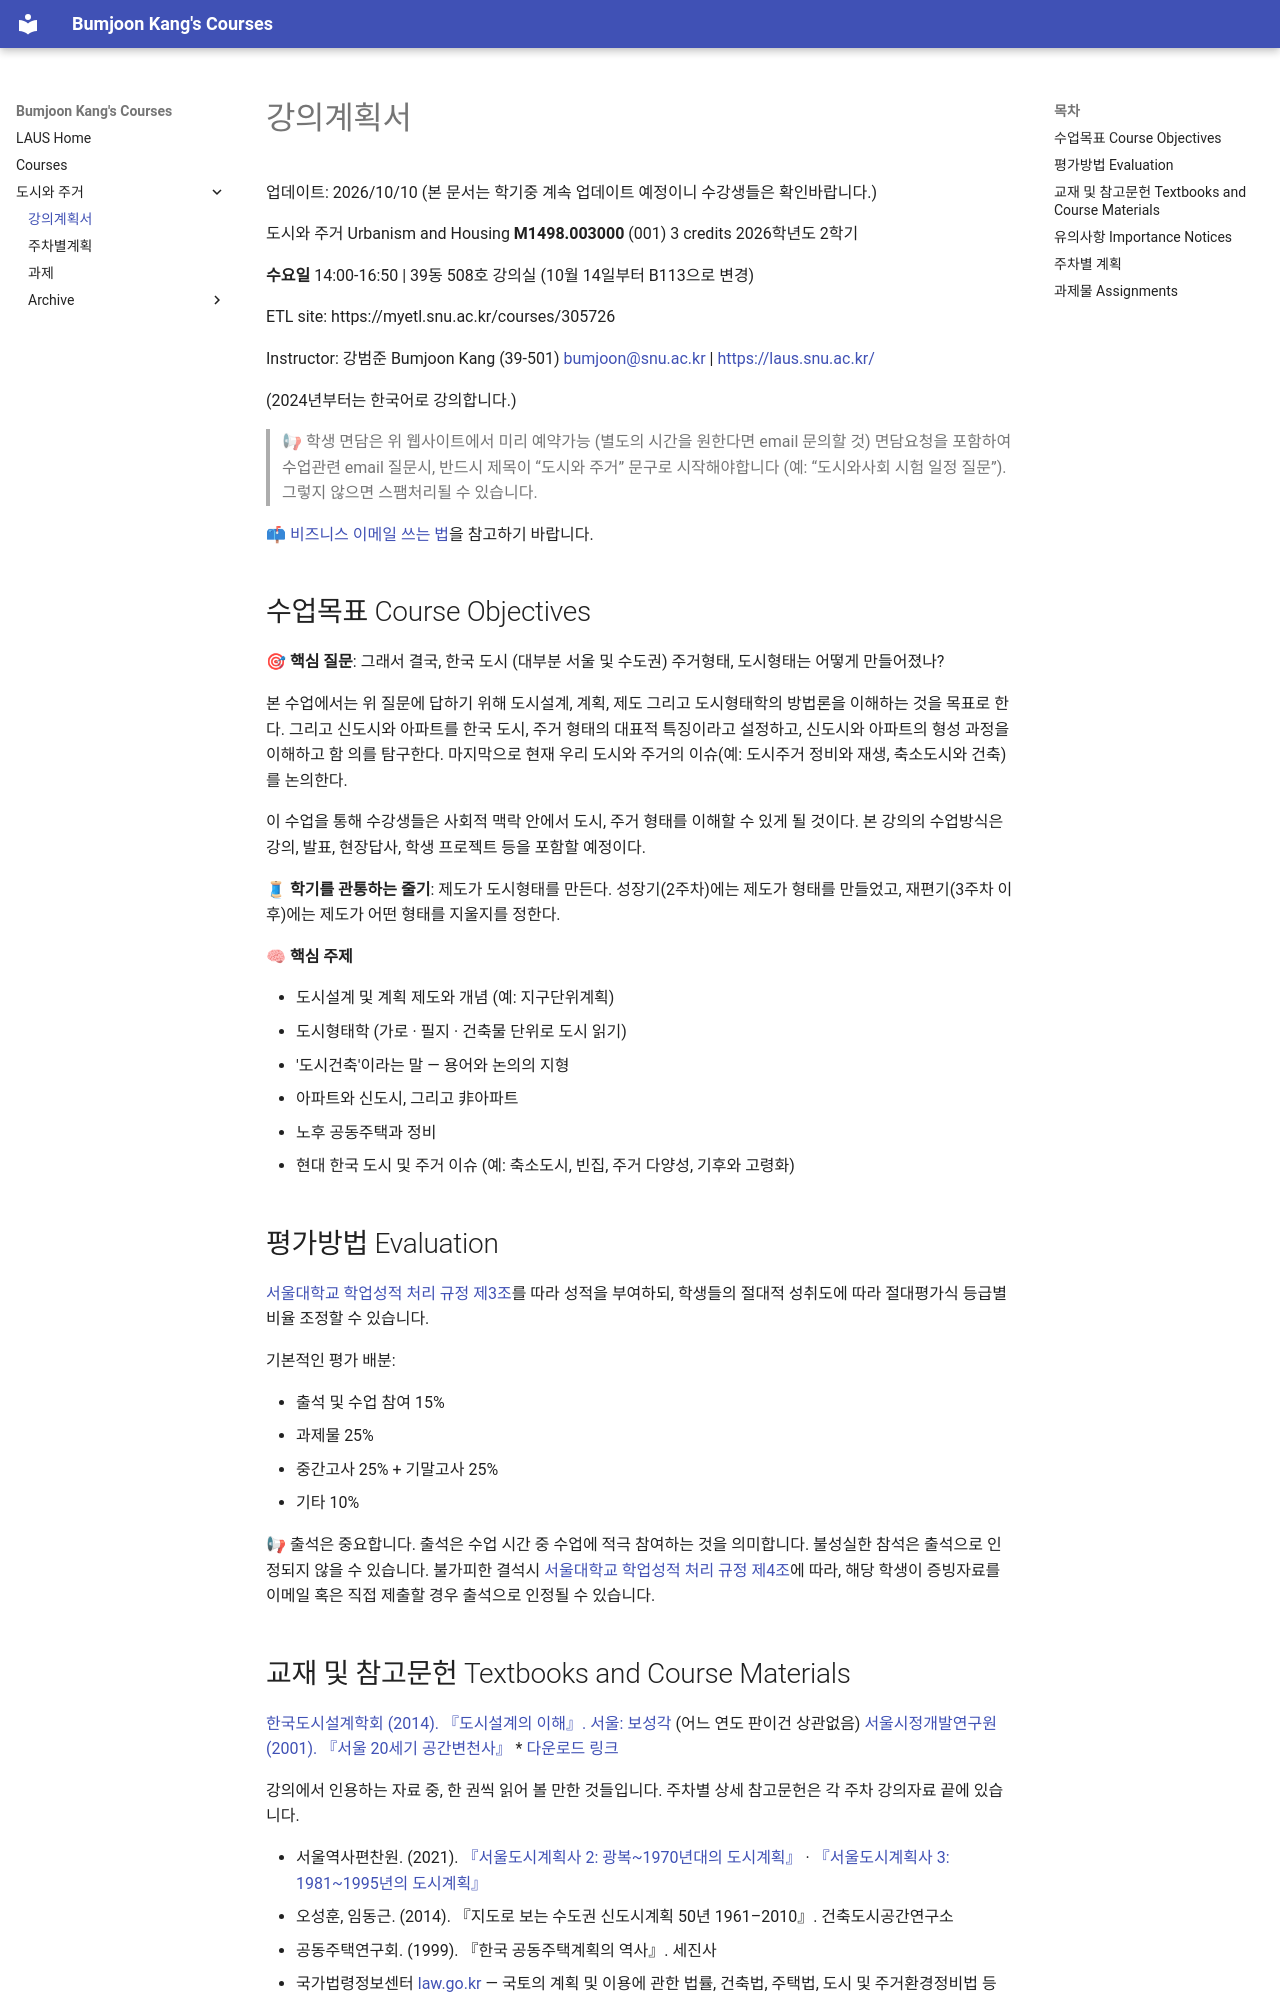

repository: snu-laus/courses · page: urbanism-housing/index.html · generator: mkdocs

업데이트: 2026/10/10 
(본 문서는 학기중 계속 업데이트 예정이니 수강생들은 확인바랍니다.)

도시와 주거 Urbanism and Housing
**M1498.003000** (001) 3 credits
2026학년도 2학기

**수요일** 14:00-16:50 | 39동 508호 강의실 (10월 14일부터 B113으로 변경)

ETL site: https://myetl.snu.ac.kr/courses/305726

Instructor: 강범준 Bumjoon Kang (39-501)
[bumjoon@snu.ac.kr](mailto:bumjoon@snu.ac.kr) | [https://laus.snu.ac.kr/](https://laus.snu.ac.kr/)

(2024년부터는 한국어로 강의합니다.)

>📢 학생 면담은 위 웹사이트에서 미리 예약가능 (별도의 시간을 원한다면 email 문의할 것) 면담요청을 포함하여 수업관련 email 질문시, 반드시 제목이 “도시와 주거” 문구로 시작해야합니다 (예: “도시와사회 시험 일정 질문”). 그렇지 않으면 스팸처리될 수 있습니다.

📫 [비즈니스 이메일 쓰는 법](https://app.notion.com/p/cddacb2335514b38bf09cd742a9011b0?pvs=21)을 참고하기 바랍니다.
## 수업목표 Course Objectives

🎯 **핵심 질문**: 그래서 결국, 한국 도시 (대부분 서울 및 수도권) 주거형태, 도시형태는 어떻게 만들어졌나?

본 수업에서는 위 질문에 답하기 위해 도시설계, 계획, 제도 그리고 도시형태학의 방법론을 이해하는 것을 목표로 한다. 그리고 신도시와 아파트를 한국 도시, 주거 형태의 대표적 특징이라고 설정하고, 신도시와 아파트의 형성 과정을 이해하고 함 의를 탐구한다. 마지막으로 현재 우리 도시와 주거의 이슈(예: 도시주거 정비와 재생, 축소도시와 건축)를 논의한다.

이 수업을 통해 수강생들은 사회적 맥락 안에서 도시, 주거 형태를 이해할 수 있게 될 것이다. 본 강의의 수업방식은 강의, 발표, 현장답사, 학생 프로젝트 등을 포함할 예정이다. 

🧵 **학기를 관통하는 줄기**: 제도가 도시형태를 만든다.
성장기(2주차)에는 제도가 형태를 만들었고, 재편기(3주차 이후)에는 제도가 어떤 형태를 지울지를 정한다.

🧠 **핵심 주제** 

- 도시설계 및 계획 제도와 개념 (예: 지구단위계획)
- 도시형태학 (가로 · 필지 · 건축물 단위로 도시 읽기)
- '도시건축'이라는 말 — 용어와 논의의 지형
- 아파트와 신도시, 그리고 非아파트
- 노후 공동주택과 정비
- 현대 한국 도시 및 주거 이슈 (예: 축소도시, 빈집, 주거 다양성, 기후와 고령화)

## 평가방법 Evaluation

[서울대학교 학업성적 처리 규정 제3조](https://www.law.go.kr/%ED%95%99%EC%B9%99%EA%B3%B5%EB%8B%A8/%EC%84%9C%EC%9A%B8%EB%8C%80%ED%95%99%EA%B5%90%ED%95%99%EC%97%85%EC%84%B1%EC%A0%81%EC%B2%98%EB%A6%AC%EA%B7%9C%EC%A0%95)를 따라 성적을 부여하되, 학생들의 절대적 성취도에 따라 절대평가식 등급별 비율 조정할 수 있습니다. 

기본적인 평가 배분:

- 출석 및 수업 참여 15%
- 과제물 25%
- 중간고사 25% + 기말고사 25%
- 기타 10%

📢 출석은 중요합니다. 출석은 수업 시간 중 수업에 적극 참여하는 것을 의미합니다. 불성실한 참석은 출석으로 인정되지 않을 수 있습니다. 
불가피한 결석시 [서울대학교 학업성적 처리 규정 제4조](https://www.law.go.kr/%ED%95%99%EC%B9%99%EA%B3%B5%EB%8B%A8/%EC%84%9C%EC%9A%B8%EB%8C%80%ED%95%99%EA%B5%90%ED%95%99%EC%97%85%EC%84%B1%EC%A0%81%EC%B2%98%EB%A6%AC%EA%B7%9C%EC%A0%95)에 따라, 해당 학생이 증빙자료를 이메일 혹은 직접 제출할 경우 출석으로 인정될 수 있습니다.
